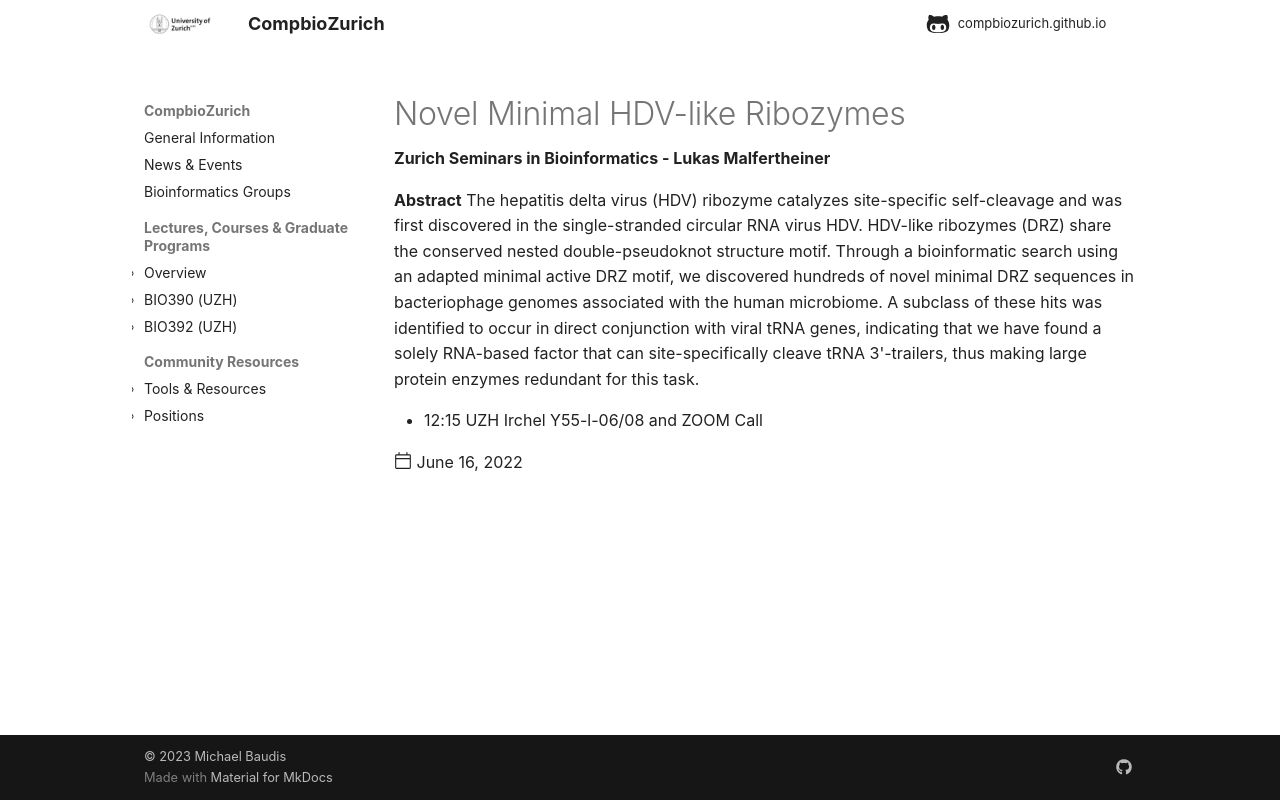

repository: compbiozurich/compbiozurich.github.io · page: news/2022/2022-06-16-zh-seminars-in-bioinformatics/index.html · generator: mkdocs

---
template: post.html
title: Novel Minimal HDV-like Ribozymes
description: 'Zurich Seminars in Bioinformatics - Lukas Malfertheiner'
date: 2022-06-16
authors:
  - '@mbaudis'
---

**Abstract** The hepatitis delta virus (HDV) ribozyme catalyzes site-specific self-cleavage and was first discovered in the single-stranded circular RNA virus HDV. HDV-like ribozymes (DRZ) share the conserved nested double-pseudoknot structure motif. Through a bioinformatic search using an adapted minimal active DRZ motif, we discovered hundreds of novel minimal DRZ sequences in bacteriophage genomes associated with the human microbiome. A subclass of these hits was identified to occur in direct conjunction with viral tRNA genes, indicating that we have found a solely RNA-based factor that can site-specifically cleave tRNA 3'-trailers, thus making large protein enzymes redundant for this task. 

* 12:15 UZH Irchel Y55-l-06/08 and ZOOM Call
